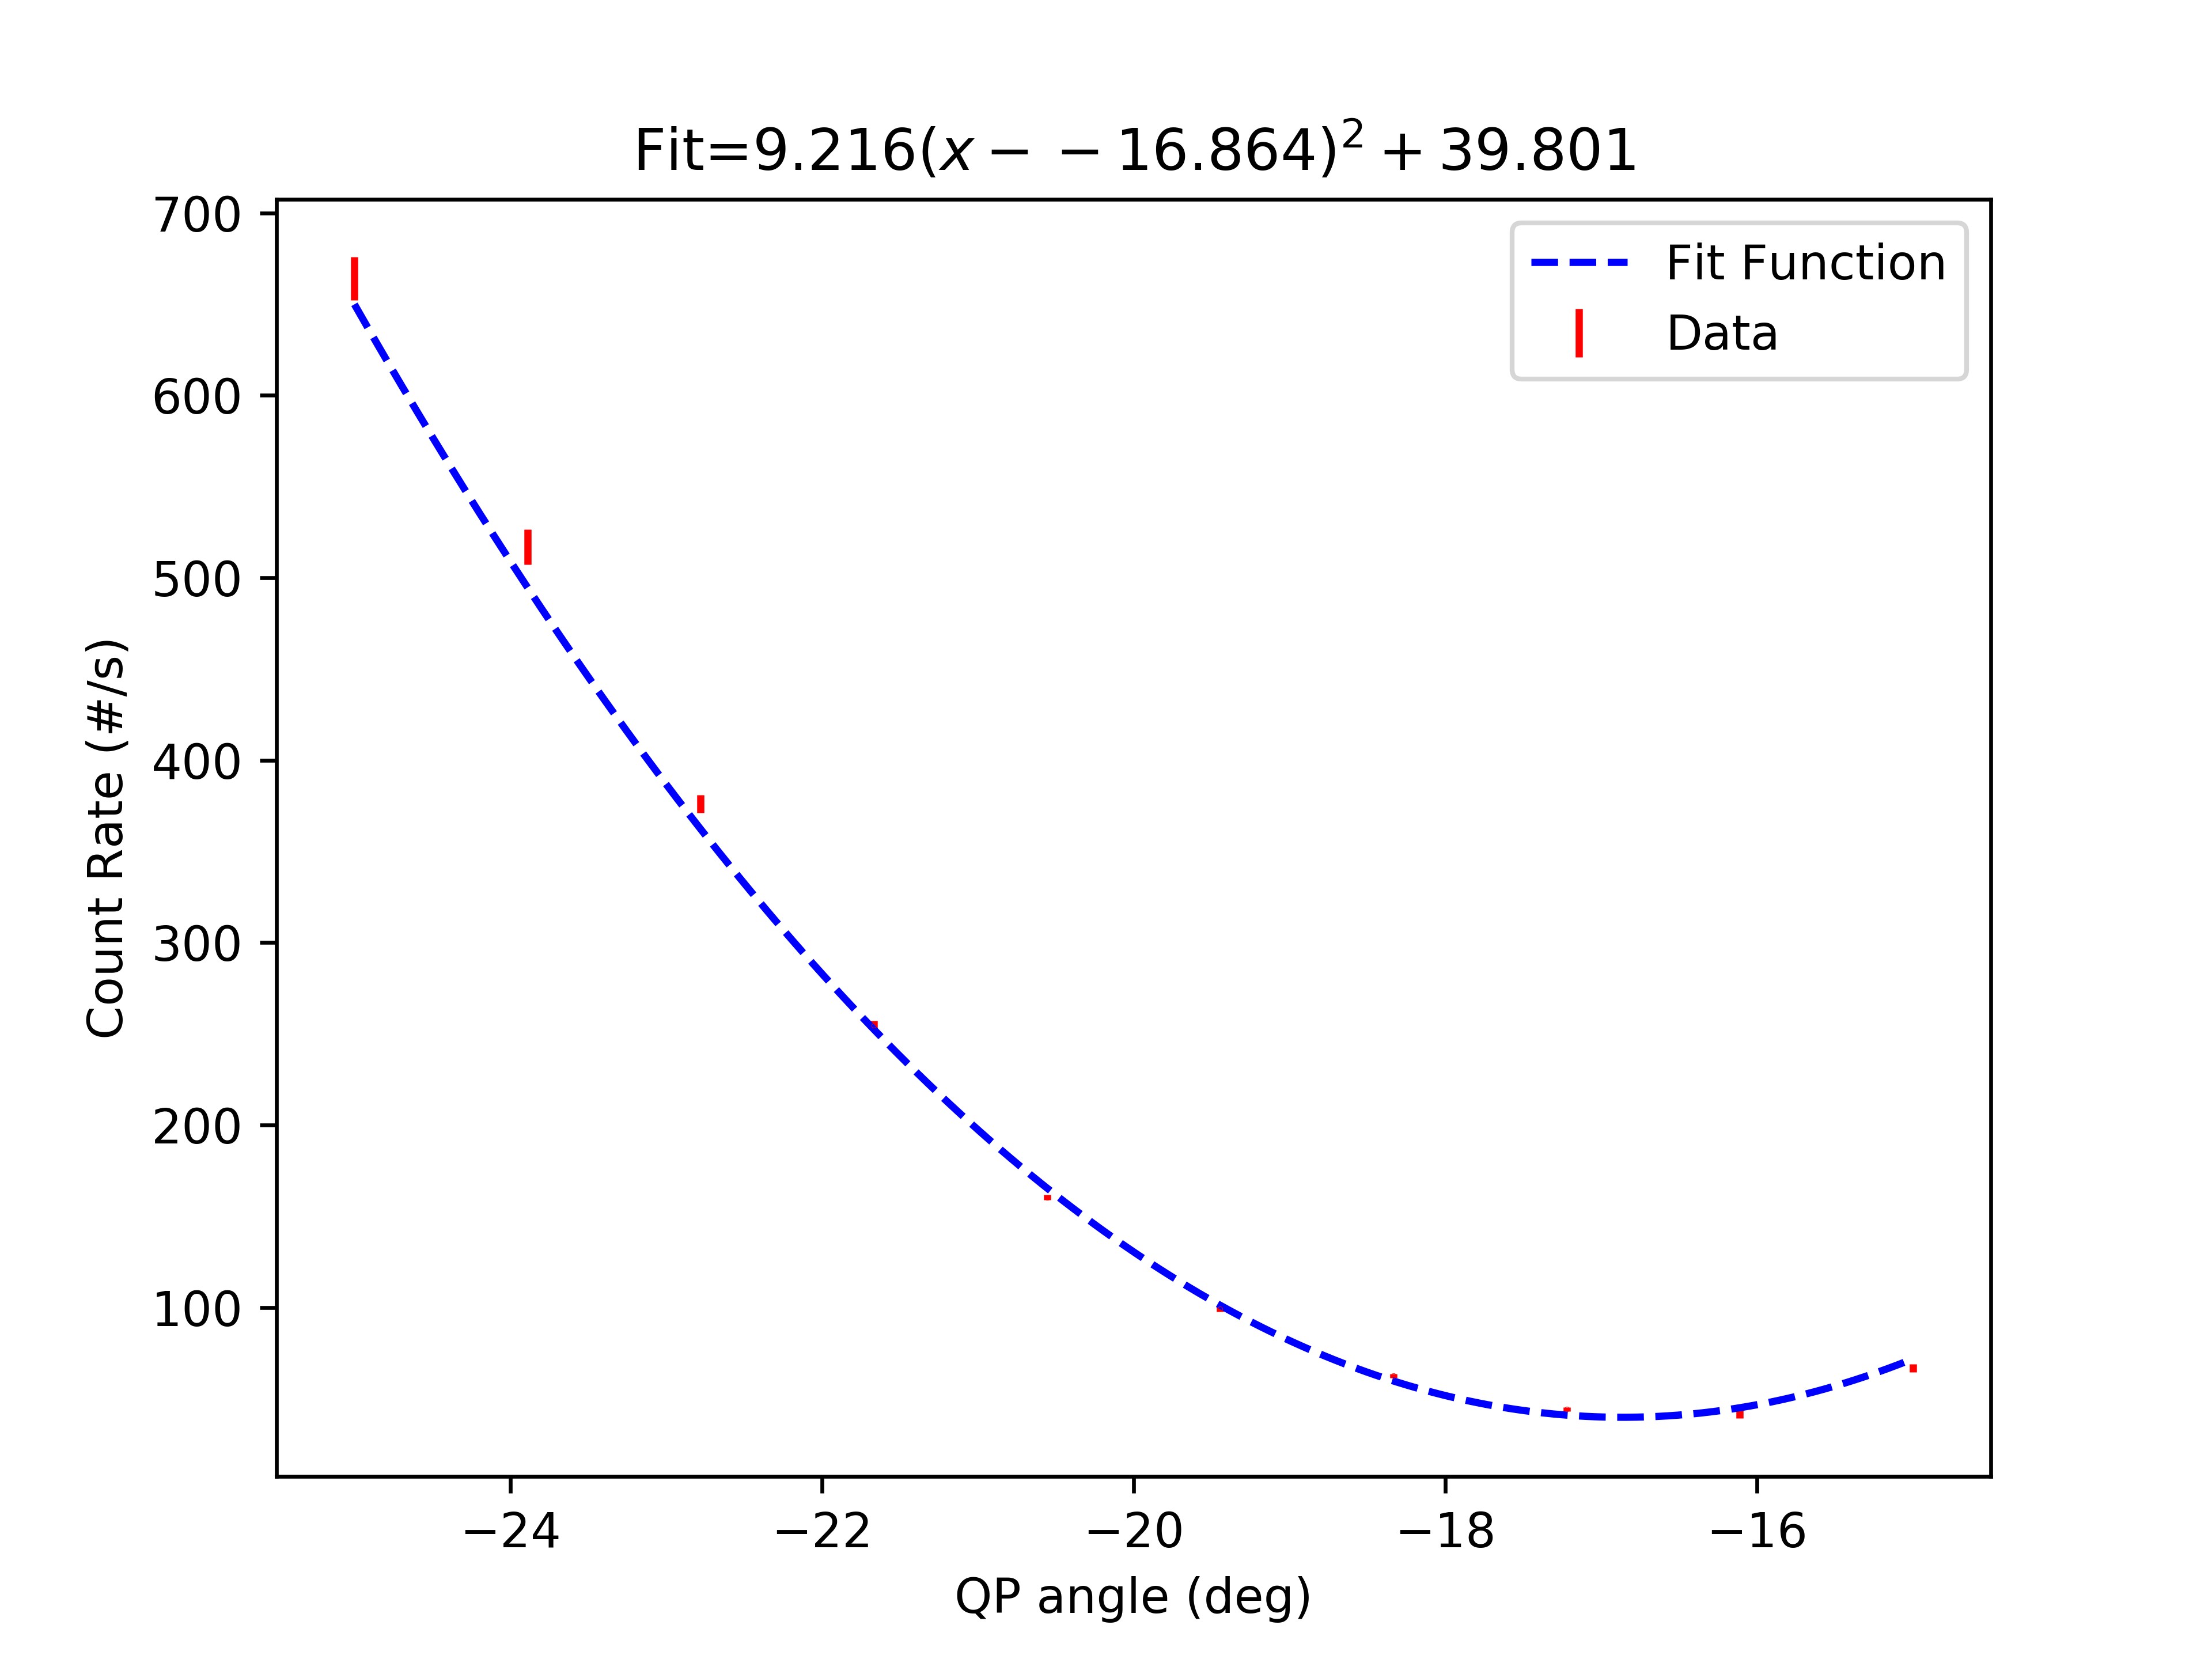

Values plotted in this chart, from the file beside it:
start, stop, num_samp, samp_period, C_UV_HWP, C_QP, C_PCC, B_C_HWP, B_C_QWP, B_HWP, B_QWP, A_HWP, A_QWP, A, B, Ap, Bp, C4, C5, C6, C7, A_SEM, B_SEM, Ap_SEM
2025-05-30_09-51-35, 2025-05-30_09-51-50, 5, 3, -65.42, -25, 1.006, 67.49, 45, 45, 0.001992, -30, -105, 26287, 28382, 0.0, 510.2, 664.0, 0.0, 0.1333, 0.0, 36.57, 55.87, 0.0
2025-05-30_09-51-51, 2025-05-30_09-52-06, 5, 3, -65.42, -23.89, 1.006, 67.49, 45, 45, 0.001992, -30, -105, 26442, 28572, 0.0, 509.9, 517.0, 0.0, 0.2667, 0.0, 16.28, 20.31, 0.0
2025-05-30_09-52-07, 2025-05-30_09-52-22, 5, 3, -65.42, -22.77, 1.006, 67.49, 45, 45, 0.001992, -30, -105, 26364, 28772, 0.0, 512.2, 376.1, 0.0, 0.0, 0.0, 61.25, 24.35, 0.0
2025-05-30_09-52-23, 2025-05-30_09-52-38, 5, 3, -65.42, -21.66, 1.006, 67.49, 45, 45, 0.001992, -30, -105, 26466, 28783, 0.0, 516.2, 254.5, 0.0, 0.06667, 0.0, 37.05, 21.16, 0.0
2025-05-30_09-52-39, 2025-05-30_09-52-54, 5, 3, -65.42, -20.55, 1.006, 67.49, 45, 45, 0.001992, -30, -105, 26495, 29009, 0.0, 509.9, 160.3, 0.0, 0.0, 0.0, 27, 39.33, 0.0
2025-05-30_09-52-55, 2025-05-30_09-53-11, 5, 3, -65.42, -19.44, 1.006, 67.49, 45, 45, 0.001992, -30, -105, 26522, 29172, 0.0, 510.7, 99.13, 0.0, 0.06667, 0.0, 39.11, 46.39, 0.0
2025-05-30_09-53-12, 2025-05-30_09-53-27, 5, 3, -65.42, -18.32, 1.006, 67.49, 45, 45, 0.001992, -30, -105, 26472, 29135, 0.0, 515.3, 62.53, 0.0, 0.0, 0.0, 31.79, 57.15, 0.0
2025-05-30_09-53-28, 2025-05-30_09-53-43, 5, 3, -65.42, -17.23, 1.006, 67.49, 45, 45, 0.001992, -30, -105, 26636, 29358, 0.0, 513.0, 44.2, 0.0, 0.3333, 0.0, 54.15, 21.45, 0.0
2025-05-30_09-53-44, 2025-05-30_09-53-59, 5, 3, -65.42, -16.11, 1.006, 67.49, 45, 45, 0.001992, -30, -105, 26621, 29534, 0.0, 509.3, 41.6, 0.0, 0.06667, 0.0, 50.7, 28.58, 0.0
2025-05-30_09-54-00, 2025-05-30_09-54-15, 5, 3, -65.42, -15, 1.006, 67.49, 45, 45, 0.001992, -30, -105, 26681, 29553, 0.0, 511.1, 66.8, 0.0, 0.0, 0.0, 16.15, 46.68, 0.0
